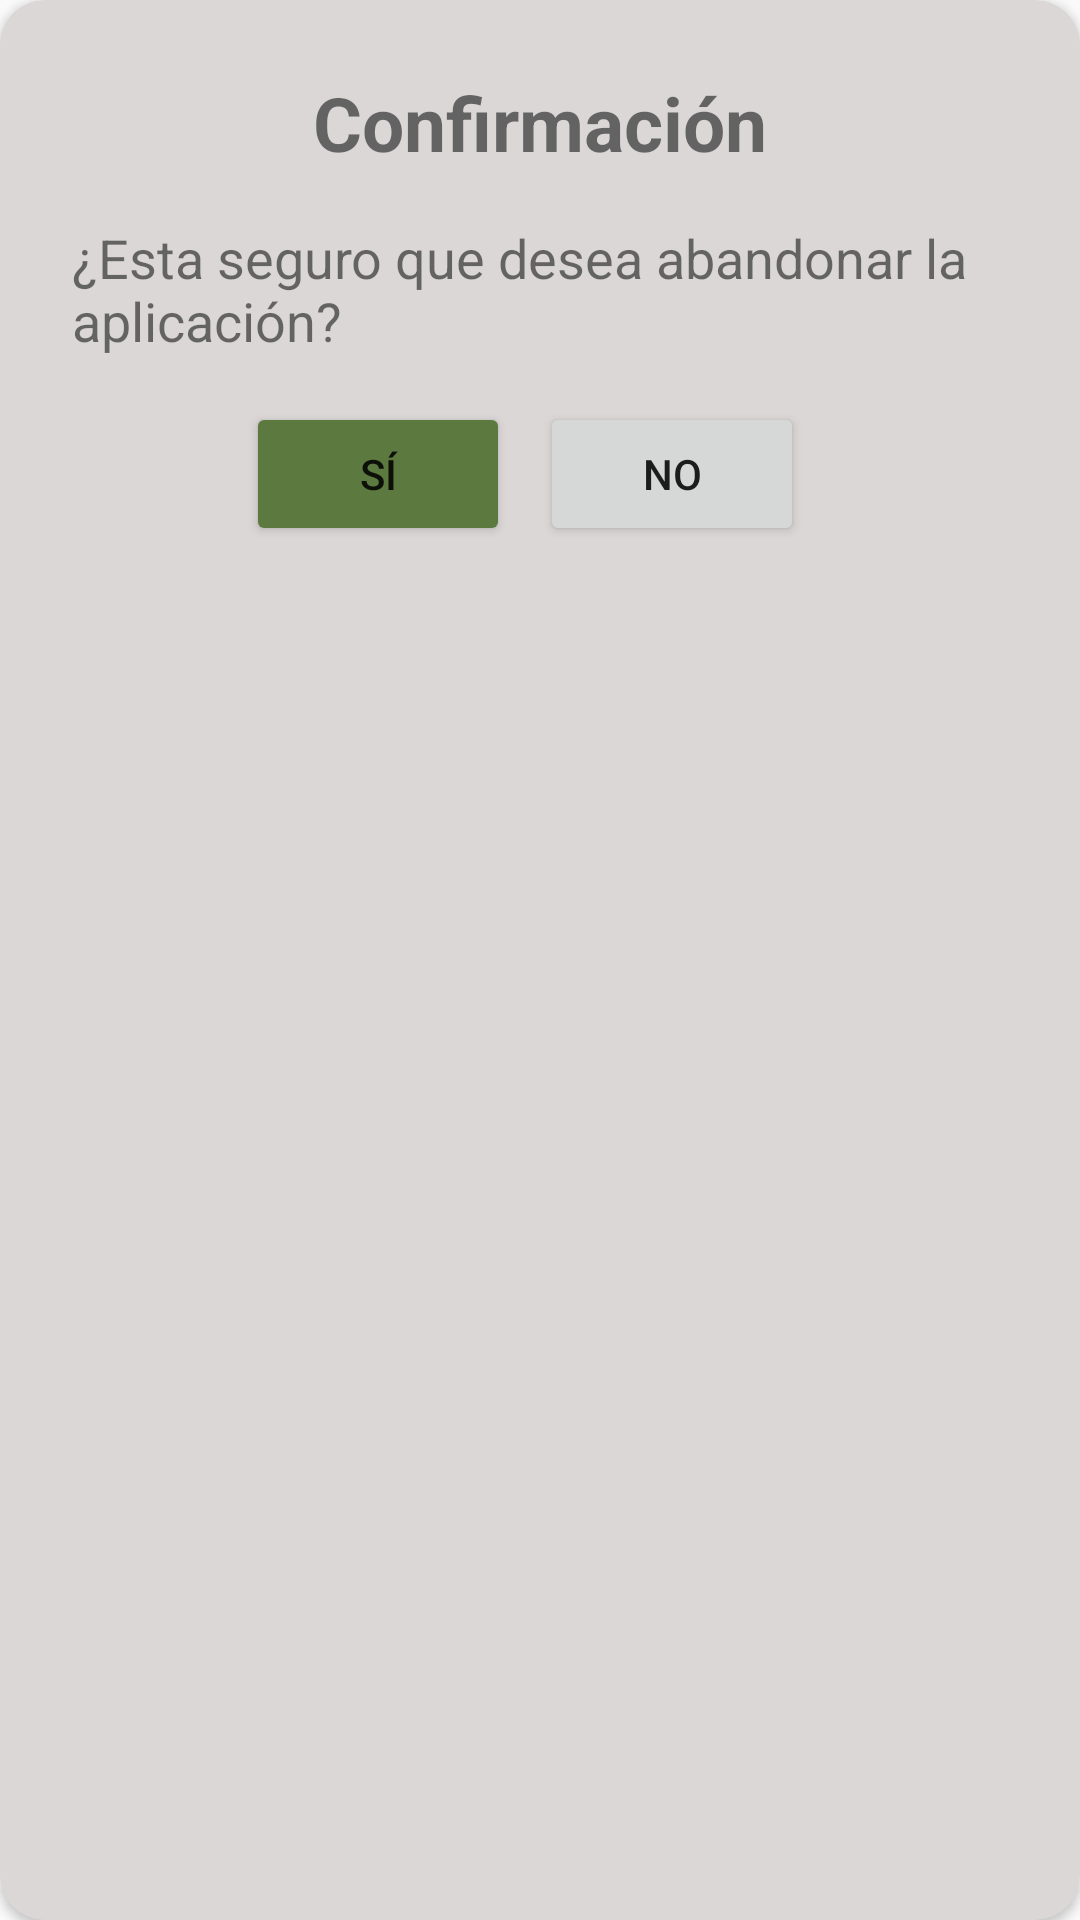

The Android layout XML behind this screen, and the referenced resources:
<!-- AndroidManifest.xml: application theme Theme.L1_ProyectoUsuario -->
<!-- res/layout/dialog_confirmacion.xml -->
<?xml version="1.0" encoding="utf-8"?>
<androidx.cardview.widget.CardView
    xmlns:android="http://schemas.android.com/apk/res/android"
    xmlns:app="http://schemas.android.com/apk/res-auto"
    android:layout_width="match_parent"
    android:layout_height="wrap_content"
    app:cardBackgroundColor="@color/main_gray"
    app:cardCornerRadius="15dp"
    android:layout_marginHorizontal="20dp"
    >
    <LinearLayout
        android:layout_width="match_parent"
        android:layout_height="wrap_content"
        android:orientation="vertical"
        android:padding="24dp"
        >
        <TextView
            android:layout_width="match_parent"
            android:layout_height="wrap_content"
            android:text="Confirmación"
            android:gravity="center"
            android:textSize="25dp"
            android:textStyle="bold"
            android:id="@+id/modalTitle"
            >
        </TextView>
        <TextView
            android:layout_width="match_parent"
            android:layout_height="wrap_content"
            android:text="¿Esta seguro que desea abandonar la aplicación?"
            android:textSize="18dp"
            android:layout_marginTop="16dp"
            android:id="@+id/modalMessage"
            >
        </TextView>
        <LinearLayout
            android:layout_width="match_parent"
            android:layout_height="wrap_content"
            android:padding="5dp"
            android:gravity="center"
            android:orientation="horizontal"
            >
            <Button
                android:id="@+id/btnDialogSi"
                android:layout_width="wrap_content"
                android:layout_height="wrap_content"
                android:text="Sí"
                android:backgroundTint="@color/main_green"
                >
            </Button>
            <Button
                android:id="@+id/btnDialogNo"
                android:layout_width="wrap_content"
                android:layout_height="wrap_content"
                android:text="No"
                android:layout_margin="10dp"
                >
            </Button>
        </LinearLayout>
    </LinearLayout>
</androidx.cardview.widget.CardView>
<!-- resources referenced by this layout -->
<resources>
  <color name="main_gray">#dbd7d7</color>
  <color name="main_green">#5c7a3f</color>
  <style name="Theme.L1_ProyectoUsuario" parent="Theme.AppCompat.Light.NoActionBar" />
</resources>
